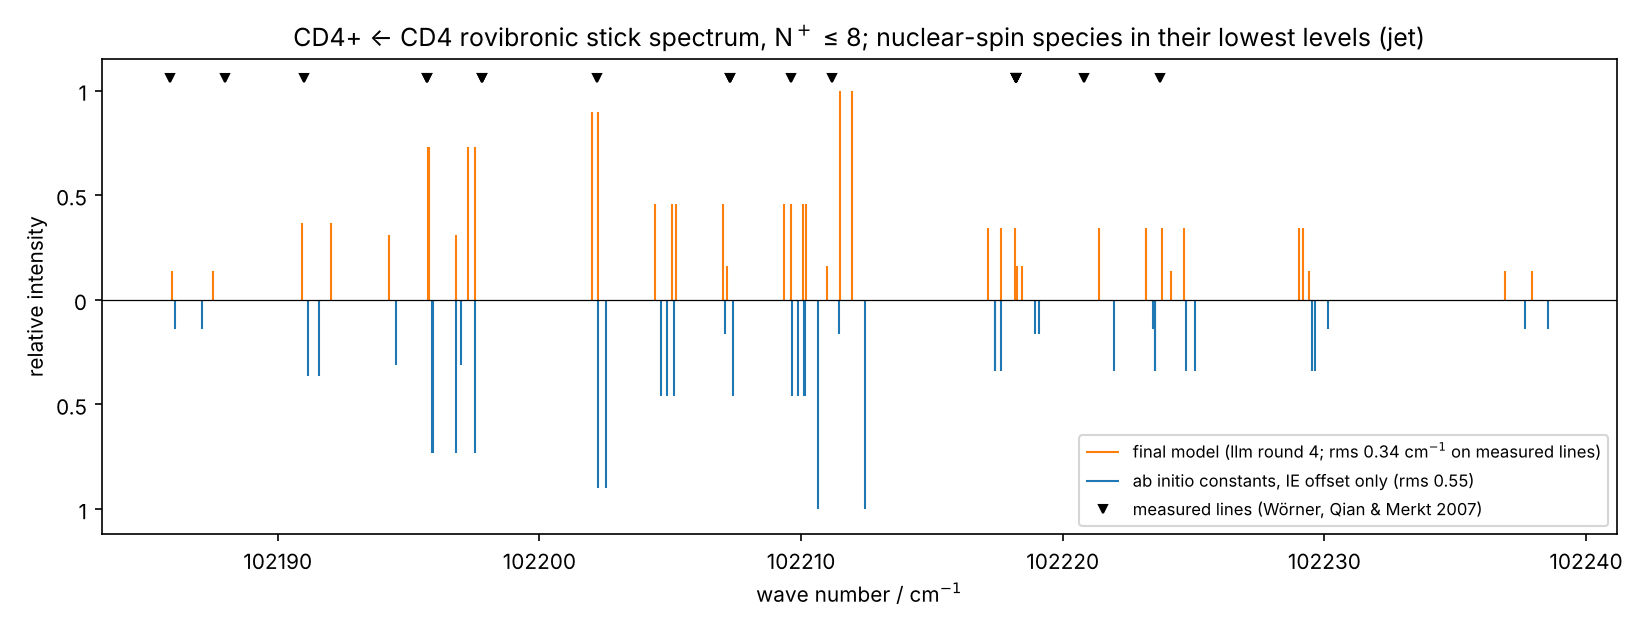

Data behind this chart, as committed beside it:
model, wavenumber_cm, relative_intensity, J_neutral, sym_neutral, N_cation, sym_cation, index
final, 102186, 0.14, 2, E, 1, E, 0
final, 102188, 0.14, 2, E, 1, E, 1
final, 102191, 0.3659, 1, F1, 0, F1, 0
final, 102192, 0.3659, 1, F1, 0, F2, 0
final, 102194, 0.3112, 2, E, 2, E, 0
final, 102196, 0.7319, 1, F1, 1, F1, 0
final, 102196, 0.7319, 1, F1, 1, F2, 0
final, 102197, 0.3112, 2, E, 2, E, 1
final, 102197, 0.7319, 1, F1, 1, F1, 1
final, 102198, 0.7319, 1, F1, 1, F2, 1
final, 102202, 0.9, 0, A1, 1, A1, 0
final, 102202, 0.9, 0, A1, 1, A2, 0
final, 102204, 0.4574, 1, F1, 2, F2, 0
final, 102205, 0.4574, 1, F1, 2, F1, 0
final, 102205, 0.4574, 1, F1, 2, F2, 1
final, 102207, 0.4574, 1, F1, 2, F1, 1
final, 102207, 0.1634, 2, E, 3, E, 0
final, 102209, 0.4574, 1, F1, 2, F1, 2
final, 102210, 0.4574, 1, F1, 2, F2, 2
final, 102210, 0.4574, 1, F1, 2, F1, 3
final, 102210, 0.4574, 1, F1, 2, F2, 3
final, 102211, 0.1634, 2, E, 3, E, 1
final, 102212, 1, 0, A1, 2, A1, 0
final, 102212, 1, 0, A1, 2, A2, 0
final, 102217, 0.3415, 1, F1, 3, F1, 0
final, 102218, 0.3415, 1, F1, 3, F2, 0
final, 102218, 0.3415, 1, F1, 3, F1, 1
final, 102218, 0.1634, 2, E, 3, E, 2
final, 102218, 0.1634, 2, E, 3, E, 3
final, 102221, 0.3415, 1, F1, 3, F2, 1
final, 102223, 0.3415, 1, F1, 3, F2, 2
final, 102223, 0.3415, 1, F1, 3, F1, 2
final, 102224, 0.3415, 1, F1, 3, F2, 3
final, 102224, 0.14, 2, E, 4, E, 0
final, 102225, 0.3415, 1, F1, 3, F1, 3
final, 102229, 0.3415, 1, F1, 3, F1, 4
final, 102229, 0.3415, 1, F1, 3, F2, 4
final, 102229, 0.14, 2, E, 4, E, 1
final, 102237, 0.14, 2, E, 4, E, 2
final, 102238, 0.14, 2, E, 4, E, 3
abinitio, 102186, 0.14, 2, E, 1, E, 0
abinitio, 102187, 0.14, 2, E, 1, E, 1
abinitio, 102191, 0.3659, 1, F1, 0, F1, 0
abinitio, 102192, 0.3659, 1, F1, 0, F2, 0
abinitio, 102195, 0.3112, 2, E, 2, E, 0
abinitio, 102196, 0.7319, 1, F1, 1, F1, 0
abinitio, 102196, 0.7319, 1, F1, 1, F2, 0
abinitio, 102197, 0.7319, 1, F1, 1, F1, 1
abinitio, 102197, 0.3112, 2, E, 2, E, 1
abinitio, 102198, 0.7319, 1, F1, 1, F2, 1
abinitio, 102202, 0.9, 0, A1, 1, A2, 0
abinitio, 102203, 0.9, 0, A1, 1, A1, 0
abinitio, 102205, 0.4574, 1, F1, 2, F2, 0
abinitio, 102205, 0.4574, 1, F1, 2, F1, 0
abinitio, 102205, 0.4574, 1, F1, 2, F2, 1
abinitio, 102207, 0.1634, 2, E, 3, E, 0
abinitio, 102207, 0.4574, 1, F1, 2, F1, 1
abinitio, 102210, 0.4574, 1, F1, 2, F1, 2
abinitio, 102210, 0.4574, 1, F1, 2, F2, 2
abinitio, 102210, 0.4574, 1, F1, 2, F2, 3
... 20 more rows
